26-way image classification set "MTARSI 2.v2i.folder" from GitHub (syedsami424/Image_Processing); label vocabulary: A-10 Thunderbolt, airliner, B-1 Lancer, B-2 Spirit, B-52 Stratofortress, B-57 Canberra, business jet, C-130 Hercules, C-135 Stratolifter, C-17 Globemaster, C-5 Galaxy, E-2 Hawkeye, E-3 Sentry, EA-6B Prowler, F-15 Eagle, F-16 Falcon, F-18 Hornet, F-22 Raptor, F 35 JSF, F-4 Phantom, King Air, P-3 Orion, RC-135 Rivet Joint, small planes, Tu-160 Tupolev White Swan, UTA Fokker 50 utility transport.

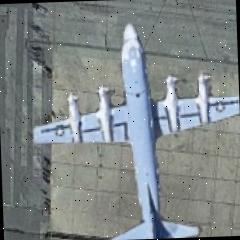
Label: P-3 Orion

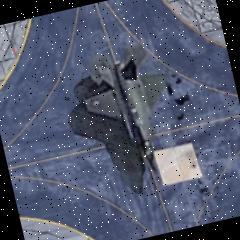
Label: F 35 JSF

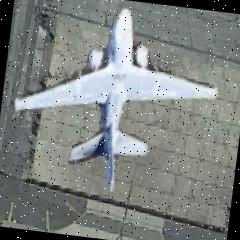
Label: EA-6B Prowler

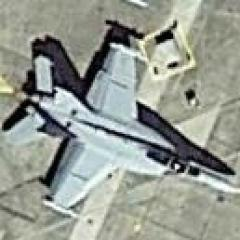
Label: F-18 Hornet

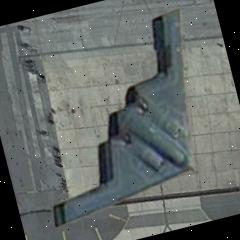
Label: B-2 Spirit

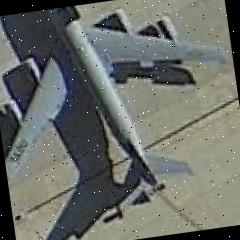
Label: C-135 Stratolifter
